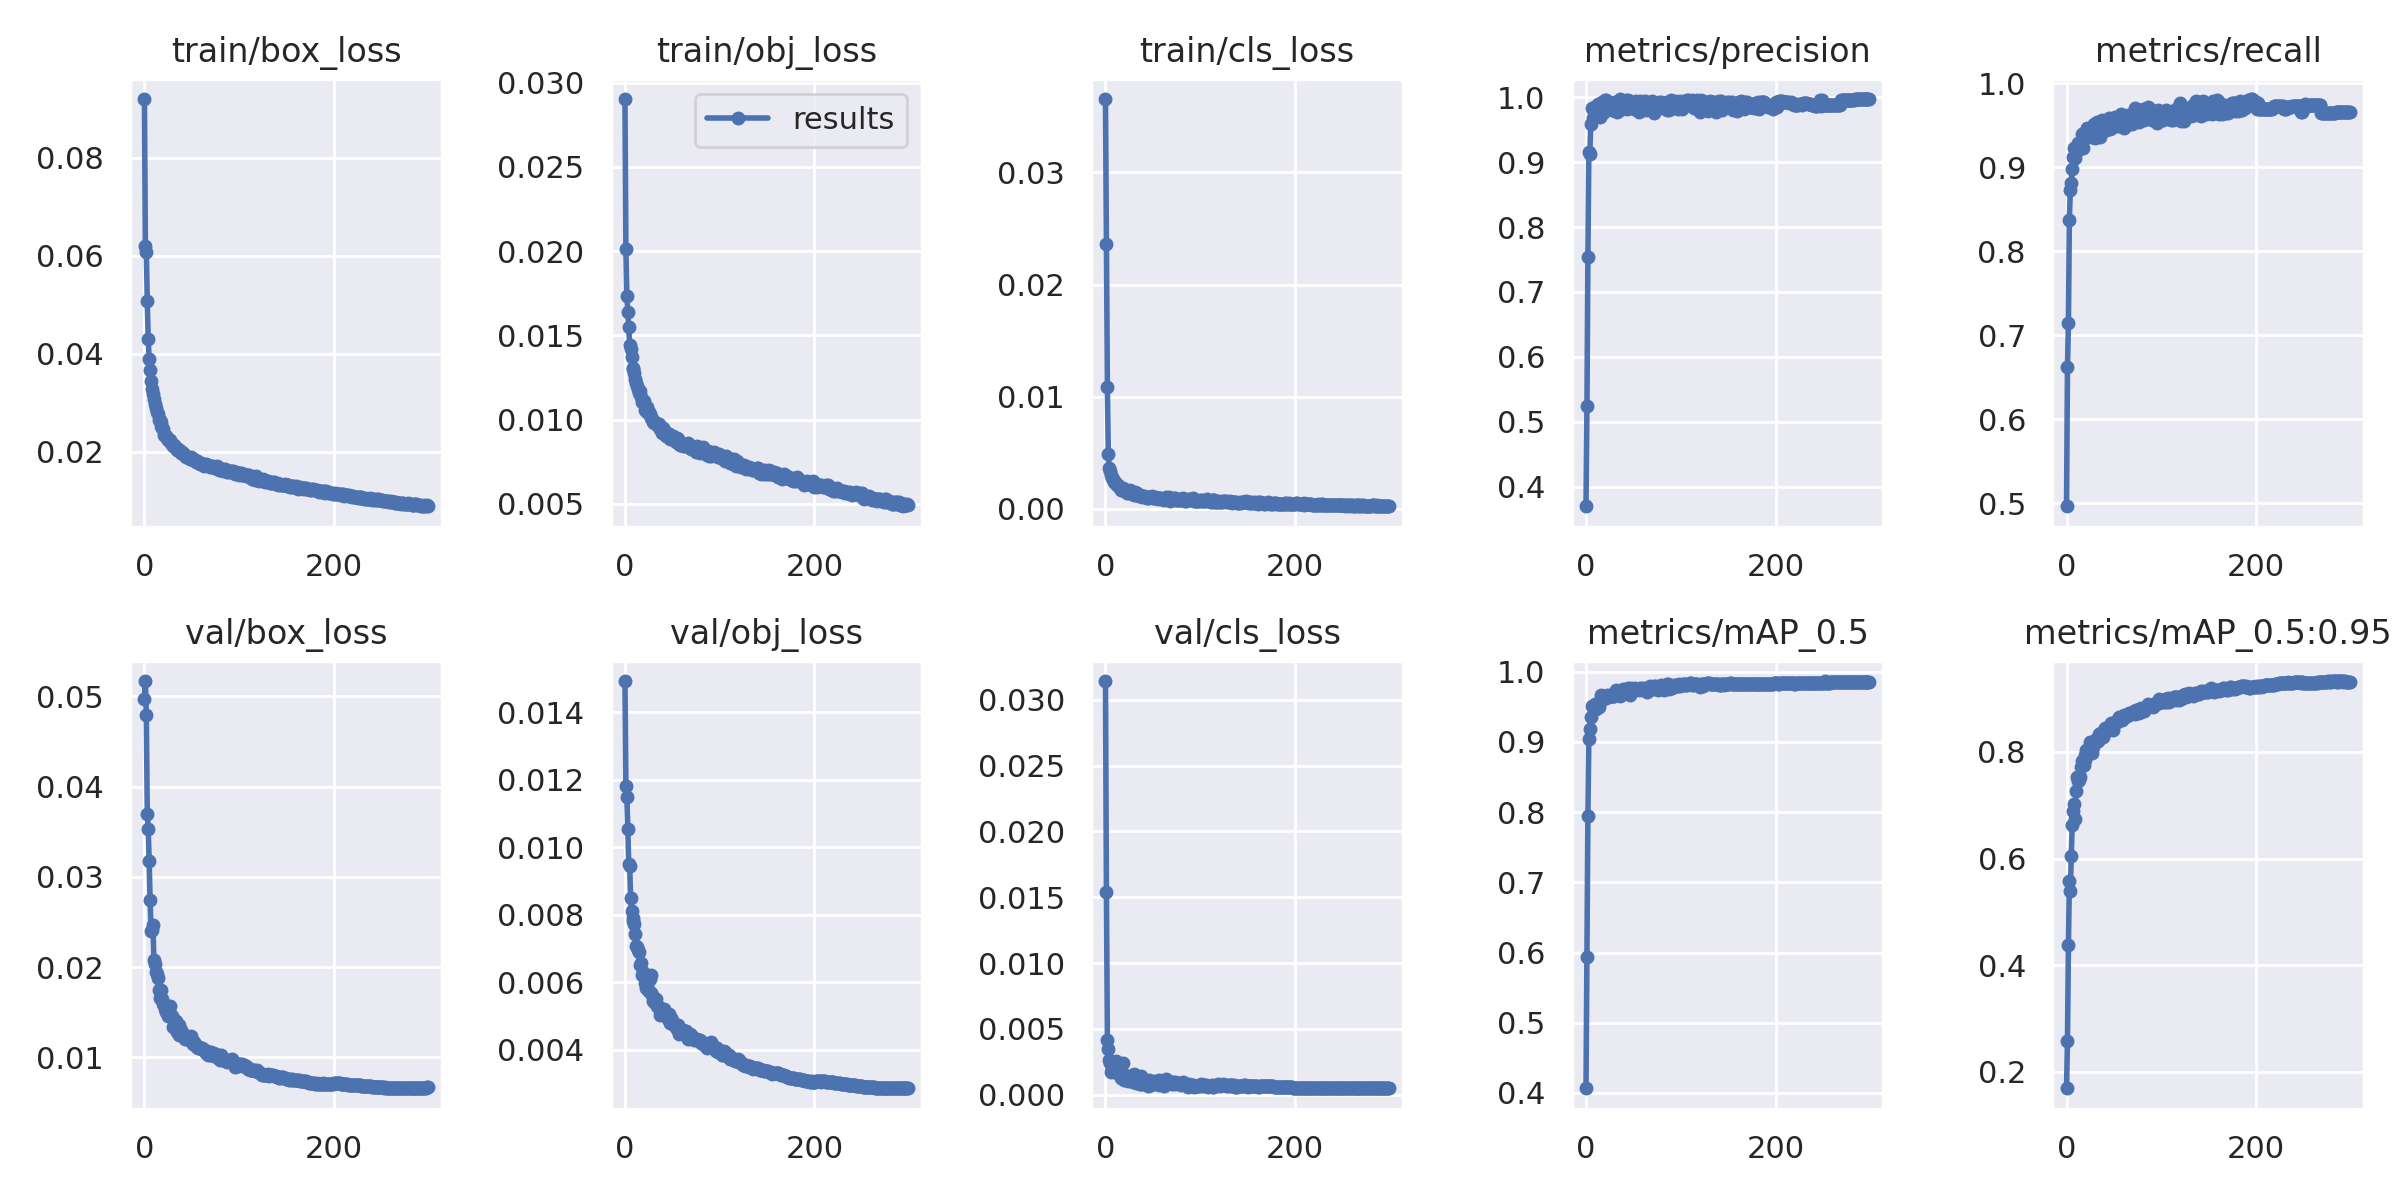

Values plotted in this chart, from the file beside it:
epoch, train/box_loss, train/obj_loss, train/cls_loss, metrics/precision, metrics/recall, metrics/mAP_0.5, metrics/mAP_0.5:0.95, val/box_loss, val/obj_loss, val/cls_loss, x/lr0, x/lr1, x/lr2
0, 0.09193, 0.02904, 0.03654, 0.3696, 0.4965, 0.4066, 0.1693, 0.04972, 0.01492, 0.03143, 0.07024, 0.003307, 0.003307
1, 0.06205, 0.02011, 0.02363, 0.5247, 0.662, 0.5938, 0.2583, 0.05171, 0.01182, 0.01537, 0.04022, 0.006618, 0.006618
2, 0.06067, 0.01736, 0.01083, 0.7537, 0.7142, 0.7948, 0.4375, 0.04792, 0.01149, 0.004131, 0.01017, 0.009908, 0.009908
3, 0.05075, 0.01641, 0.00486, 0.9159, 0.8376, 0.9042, 0.5582, 0.037, 0.01055, 0.003447, 0.009901, 0.009901, 0.009901
4, 0.04291, 0.01551, 0.00364, 0.9123, 0.8727, 0.9191, 0.539, 0.03533, 0.009496, 0.002626, 0.009901, 0.009901, 0.009901
5, 0.03892, 0.01446, 0.003371, 0.9582, 0.8817, 0.9357, 0.6055, 0.03171, 0.009452, 0.00241, 0.009868, 0.009868, 0.009868
6, 0.03664, 0.01417, 0.003063, 0.9828, 0.8984, 0.9511, 0.6621, 0.02743, 0.008478, 0.001734, 0.009835, 0.009835, 0.009835
7, 0.03454, 0.01373, 0.002794, 0.9689, 0.9117, 0.9494, 0.6883, 0.02405, 0.008115, 0.001956, 0.009802, 0.009802, 0.009802
8, 0.03272, 0.013, 0.002684, 0.9775, 0.9228, 0.9486, 0.7013, 0.02414, 0.007886, 0.001935, 0.009769, 0.009769, 0.009769
9, 0.03186, 0.01307, 0.002428, 0.9813, 0.9105, 0.9479, 0.6745, 0.02471, 0.007811, 0.001774, 0.009736, 0.009736, 0.009736
10, 0.03076, 0.01274, 0.002437, 0.9852, 0.9217, 0.9544, 0.726, 0.02074, 0.007723, 0.002116, 0.009703, 0.009703, 0.009703
11, 0.0297, 0.0124, 0.002188, 0.9694, 0.9193, 0.9471, 0.7531, 0.02029, 0.007419, 0.002544, 0.00967, 0.00967, 0.00967
12, 0.02891, 0.01217, 0.002158, 0.9718, 0.9286, 0.9547, 0.7462, 0.01948, 0.007076, 0.001632, 0.009637, 0.009637, 0.009637
13, 0.02814, 0.01201, 0.002124, 0.9891, 0.9275, 0.9548, 0.7471, 0.01926, 0.00705, 0.001686, 0.009604, 0.009604, 0.009604
14, 0.02766, 0.01183, 0.001937, 0.9775, 0.9247, 0.9501, 0.7526, 0.0188, 0.006954, 0.00172, 0.009571, 0.009571, 0.009571
15, 0.02657, 0.01158, 0.001856, 0.9697, 0.9255, 0.9577, 0.7716, 0.01747, 0.006885, 0.001549, 0.009538, 0.009538, 0.009538
16, 0.02657, 0.01169, 0.001733, 0.9917, 0.9399, 0.9674, 0.7826, 0.01658, 0.006508, 0.001285, 0.009505, 0.009505, 0.009505
17, 0.02604, 0.01134, 0.001707, 0.9928, 0.9225, 0.9618, 0.7798, 0.0175, 0.006556, 0.001641, 0.009472, 0.009472, 0.009472
18, 0.02531, 0.01103, 0.001843, 0.9757, 0.9339, 0.9607, 0.7762, 0.01643, 0.006216, 0.002386, 0.009439, 0.009439, 0.009439
19, 0.02485, 0.01111, 0.001808, 0.9911, 0.9373, 0.9644, 0.7842, 0.01643, 0.00629, 0.001586, 0.009406, 0.009406, 0.009406
20, 0.02463, 0.0111, 0.00171, 0.9958, 0.9414, 0.9643, 0.7941, 0.01589, 0.006177, 0.001098, 0.009373, 0.009373, 0.009373
21, 0.02354, 0.01058, 0.001563, 0.9954, 0.9356, 0.9626, 0.8029, 0.01575, 0.005981, 0.001336, 0.00934, 0.00934, 0.00934
22, 0.0233, 0.01054, 0.001531, 0.9908, 0.946, 0.9664, 0.7991, 0.01533, 0.005828, 0.001099, 0.009307, 0.009307, 0.009307
23, 0.02332, 0.01073, 0.001409, 0.9867, 0.9397, 0.9643, 0.8047, 0.01503, 0.005943, 0.001438, 0.009274, 0.009274, 0.009274
24, 0.02284, 0.01038, 0.001411, 0.9885, 0.9407, 0.9648, 0.804, 0.01532, 0.005763, 0.001082, 0.009241, 0.009241, 0.009241
25, 0.0225, 0.01044, 0.001478, 0.987, 0.9466, 0.9668, 0.8188, 0.01455, 0.005723, 0.001377, 0.009208, 0.009208, 0.009208
26, 0.02242, 0.01035, 0.001646, 0.9915, 0.9364, 0.966, 0.8008, 0.01556, 0.006091, 0.001394, 0.009175, 0.009175, 0.009175
27, 0.02236, 0.01012, 0.001424, 0.9799, 0.9462, 0.9673, 0.7971, 0.01565, 0.00622, 0.001088, 0.009142, 0.009142, 0.009142
28, 0.02187, 0.01017, 0.001504, 0.9799, 0.9406, 0.9655, 0.8099, 0.01471, 0.005669, 0.001289, 0.009109, 0.009109, 0.009109
29, 0.02161, 0.01006, 0.001364, 0.9801, 0.9514, 0.965, 0.8171, 0.01454, 0.005614, 0.000978, 0.009076, 0.009076, 0.009076
30, 0.02112, 0.009835, 0.001207, 0.9825, 0.9348, 0.9658, 0.8191, 0.01333, 0.005429, 0.001562, 0.009043, 0.009043, 0.009043
31, 0.02134, 0.00979, 0.00147, 0.9923, 0.9458, 0.9696, 0.8239, 0.01349, 0.005456, 0.001162, 0.00901, 0.00901, 0.00901
32, 0.021, 0.009848, 0.001253, 0.9866, 0.9537, 0.9735, 0.8241, 0.01351, 0.005366, 0.0008845, 0.008977, 0.008977, 0.008977
33, 0.02069, 0.009799, 0.001411, 0.9767, 0.9504, 0.9682, 0.8195, 0.01404, 0.00551, 0.001061, 0.008944, 0.008944, 0.008944
34, 0.02045, 0.009738, 0.001212, 0.9796, 0.9459, 0.971, 0.8329, 0.01275, 0.005302, 0.001046, 0.008911, 0.008911, 0.008911
35, 0.02054, 0.009641, 0.001155, 0.9839, 0.9356, 0.9677, 0.8327, 0.01323, 0.005259, 0.001268, 0.008878, 0.008878, 0.008878
36, 0.02042, 0.009745, 0.001257, 0.9974, 0.9486, 0.9648, 0.8284, 0.01353, 0.005262, 0.0007903, 0.008845, 0.008845, 0.008845
37, 0.02018, 0.00942, 0.001187, 0.9954, 0.9561, 0.9709, 0.8373, 0.01247, 0.005028, 0.0008296, 0.008812, 0.008812, 0.008812
38, 0.02021, 0.009463, 0.001181, 0.9817, 0.9472, 0.9713, 0.8333, 0.01316, 0.005216, 0.001429, 0.008779, 0.008779, 0.008779
39, 0.01972, 0.0092, 0.001099, 0.9896, 0.9535, 0.9752, 0.8274, 0.01305, 0.005216, 0.0008187, 0.008746, 0.008746, 0.008746
40, 0.01988, 0.009502, 0.00112, 0.9859, 0.9499, 0.9717, 0.8351, 0.0126, 0.005096, 0.001138, 0.008713, 0.008713, 0.008713
41, 0.01949, 0.009388, 0.001116, 0.993, 0.9444, 0.9708, 0.8456, 0.01235, 0.005189, 0.0009361, 0.00868, 0.00868, 0.00868
42, 0.01949, 0.00921, 0.001107, 0.9951, 0.9447, 0.9706, 0.8427, 0.01252, 0.005082, 0.000803, 0.008647, 0.008647, 0.008647
43, 0.01921, 0.009043, 0.001087, 0.9827, 0.9559, 0.9694, 0.8406, 0.01208, 0.005027, 0.0009393, 0.008614, 0.008614, 0.008614
44, 0.01904, 0.00919, 0.0009906, 0.9961, 0.9519, 0.9762, 0.8454, 0.01228, 0.004985, 0.0008983, 0.008581, 0.008581, 0.008581
45, 0.01898, 0.009103, 0.00101, 0.9901, 0.9589, 0.9714, 0.8407, 0.01236, 0.004895, 0.0006525, 0.008548, 0.008548, 0.008548
46, 0.01893, 0.009148, 0.001101, 0.9944, 0.9448, 0.9676, 0.8471, 0.01216, 0.005066, 0.001138, 0.008515, 0.008515, 0.008515
47, 0.01877, 0.009035, 0.001066, 0.992, 0.9465, 0.9727, 0.8546, 0.01187, 0.004898, 0.0008456, 0.008482, 0.008482, 0.008482
48, 0.0185, 0.008847, 0.001097, 0.9898, 0.95, 0.9768, 0.85, 0.01207, 0.004795, 0.0007223, 0.008449, 0.008449, 0.008449
49, 0.01899, 0.008991, 0.001118, 0.9919, 0.9525, 0.975, 0.8415, 0.01234, 0.004936, 0.0009903, 0.008416, 0.008416, 0.008416
50, 0.01868, 0.008885, 0.001004, 0.9919, 0.9496, 0.9738, 0.8538, 0.01178, 0.004866, 0.0008016, 0.008383, 0.008383, 0.008383
51, 0.0183, 0.009048, 0.001014, 0.982, 0.9593, 0.9737, 0.8561, 0.01152, 0.004799, 0.001064, 0.00835, 0.00835, 0.00835
52, 0.01838, 0.008767, 0.001036, 0.9887, 0.9561, 0.9771, 0.8566, 0.01169, 0.00474, 0.0008833, 0.008317, 0.008317, 0.008317
53, 0.01828, 0.008855, 0.0009476, 0.9943, 0.949, 0.9752, 0.8553, 0.01135, 0.00471, 0.0009405, 0.008284, 0.008284, 0.008284
54, 0.01794, 0.008688, 0.0009762, 0.9852, 0.9533, 0.9762, 0.8623, 0.01124, 0.004665, 0.001019, 0.008251, 0.008251, 0.008251
55, 0.01809, 0.0089, 0.0008607, 0.992, 0.9484, 0.9753, 0.8654, 0.01121, 0.004617, 0.0008404, 0.008218, 0.008218, 0.008218
56, 0.01812, 0.008829, 0.0009335, 0.977, 0.9548, 0.9741, 0.8593, 0.01118, 0.004722, 0.001116, 0.008185, 0.008185, 0.008185
57, 0.01784, 0.008551, 0.0009635, 0.9944, 0.9567, 0.9769, 0.8616, 0.01106, 0.004449, 0.0007675, 0.008152, 0.008152, 0.008152
58, 0.01766, 0.008488, 0.0009997, 0.9798, 0.9628, 0.9752, 0.8627, 0.01111, 0.004569, 0.0008403, 0.008119, 0.008119, 0.008119
59, 0.01757, 0.008516, 0.0008756, 0.9834, 0.9591, 0.9763, 0.8601, 0.01105, 0.004574, 0.0008502, 0.008086, 0.008086, 0.008086
... 240 more rows
